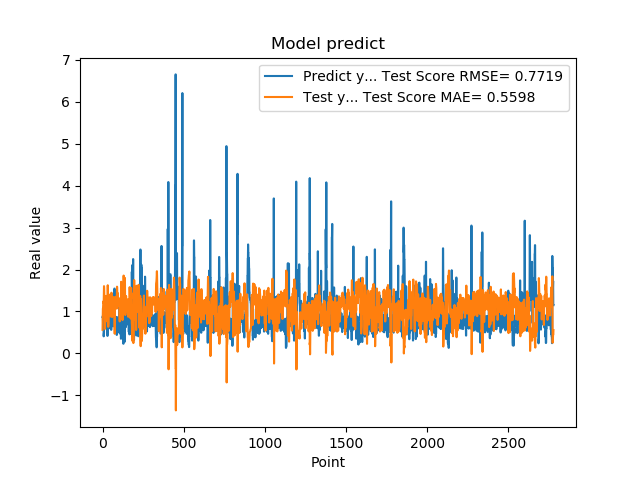

Data behind this chart, as committed beside it:
8.723750114440917969e-01, 5.633586567515055377e-01
8.723750114440917969e-01, 8.319026118307478734e-01
8.355640172958374023e-01, 1.064350674769658944e+00
7.321749925613403320e-01, 1.084465055056962335e+00
7.321749925613403320e-01, 1.167964784130959055e+00
7.640249729156494141e-01, 1.237979402002132856e+00
7.640249729156494141e-01, 1.221112429460209148e+00
4.072830080986022949e-01, 1.198568171968209084e+00
4.752210080623625599e-01, 1.418878461408586755e+00
4.752210080623625599e-01, 1.603797097995633303e+00
8.781340122222900391e-01, 1.555226619397878540e+00
8.781340122222900391e-01, 1.375159608630988739e+00
7.414129972457885742e-01, 1.057210501889799481e+00
1.258002042770385520e+00, 1.135016774840220233e+00
1.258002042770385520e+00, 1.018783946342848301e+00
1.069700956344604492e+00, 5.848420995424342683e-01
1.069700956344604492e+00, 7.042562786786603635e-01
7.274609804153442383e-01, 8.193397502772046259e-01
7.892770171165466309e-01, 1.032001229810266985e+00
7.892770171165466309e-01, 1.211494504727198107e+00
6.237750053405761719e-01, 1.167307482840532984e+00
6.237750053405761719e-01, 1.262295846031598057e+00
6.914690136909484863e-01, 1.371968692820982216e+00
8.557710051536558948e-01, 1.336713331820058803e+00
8.557710051536558948e-01, 1.206263197351851169e+00
7.093830108642578125e-01, 1.084933251237587770e+00
7.093830108642578125e-01, 1.168477131231722366e+00
1.014547944068908691e+00, 1.266170362601429566e+00
1.115731000900268555e+00, 1.124227237594963569e+00
1.115731000900268555e+00, 8.369191287106567678e-01
4.182830154895783026e-01, 7.620794265261506828e-01
4.182830154895783026e-01, 1.240490559477601007e+00
1.002280950546264648e+00, 1.625354315428905849e+00
1.218860983848571777e+00, 1.385794057438848759e+00
1.218860983848571777e+00, 8.046008290679124153e-01
1.143296003341674805e+00, 6.336413972980842191e-01
1.143296003341674805e+00, 6.779444715248017506e-01
6.528189778327941895e-01, 7.277698463850569288e-01
6.746559739112854004e-01, 1.048618462525193085e+00
6.746559739112854004e-01, 1.324488737147296424e+00
6.009536385536193848e-01, 1.309104501395931486e+00
6.009536385536193848e-01, 1.349857212805289919e+00
6.694570183753967285e-01, 1.400148778782637438e+00
6.538079977035522461e-01, 1.364501174672110517e+00
6.538079977035522461e-01, 1.323977566257056537e+00
7.814120054244995117e-01, 1.334868460288126446e+00
7.814120054244995117e-01, 1.270079073508864287e+00
1.206303954124450906e+00, 1.177045254261294138e+00
8.469259738922119141e-01, 9.969470851441556425e-01
8.469259738922119141e-01, 8.806040968771873256e-01
8.286409974098205566e-01, 1.095895537733488467e+00
8.286409974098205566e-01, 1.105802317721571448e+00
6.482390165328979492e-01, 1.118552697664234596e+00
5.623700022697448730e-01, 1.222757045306921198e+00
5.623700022697448730e-01, 1.389468796294480724e+00
7.183309793472290039e-01, 1.447769685861850508e+00
7.183309793472290039e-01, 1.369703894381969267e+00
1.099647998809814453e+00, 1.255103975781544756e+00
9.541710019111632191e-01, 1.085580314120412337e+00
9.541710019111632191e-01, 8.670313833648495283e-01
7.290139794349670410e-01, 9.628783455067158048e-01
... 2,719 more rows
